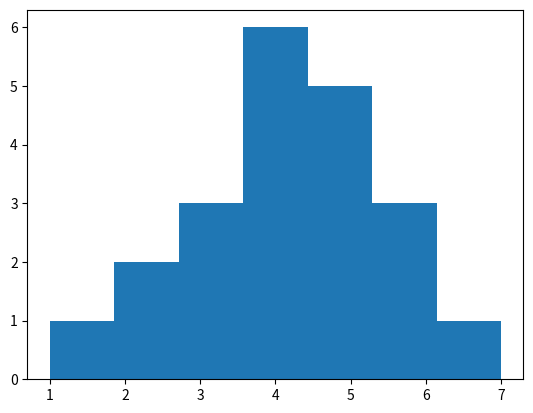

Reproduce this figure in Python.
import matplotlib.pyplot as plt
import numpy as np
from scipy.stats import (
    anderson,
    chi2_contingency,
    f_oneway,
    friedmanchisquare,
    kendalltau,
    kruskal,
    mannwhitneyu,
    normaltest,
    pearsonr,
    shapiro,
    spearmanr,
    ttest_ind,
    ttest_rel,
    wilcoxon,
)


# Normality test (check if data has a Gaussian distribution)
def shapiro_test(data):
    """
    Shapiro-Wilk Test
    Assumptions:        Observations in each sample are independent and identically distributed (iid).
    Interpretation:     H0: the sample has a Gaussian distribution.
                        H1: the sample does not have a Gaussian distribution.
    """
    stat, p = shapiro(data)
    print('Shapiro test ', stat, p)


def normal_test(data):
    """
    D’Agostino’s K^2 Test
    Assumptions:        Observations in each sample are independent and identically distributed (iid).
    Interpretation:     H0: the sample has a Gaussian distribution.
                        H1: the sample does not have a Gaussian distribution.
    """
    stat, p = normaltest(data)
    print('Normal test ', stat, p)


def anderson_darling_test(data):
    """
    Anderson-Darling Test
    Assumptions:        Observations in each sample are independent and identically distributed (iid).
    Interpretation:     H0: the sample has a Gaussian distribution.
                        H1: the sample does not have a Gaussian distribution
    """
    result = anderson(data)
    print('Anderson darling test ', result)


# Correlation test ( check if two samples are related)
def pearson_correlation(data_1, data_2):
    """
    Pearson’s Correlation Coefficient (Tests whether two samples have a linear relationship)
    Assumptions:        Observations in each sample are independent and identically distributed (iid).
                        Observations in each sample are normally distributed.
                        Observations in each sample have the same variance.
    Interpretation:     H0: the two samples are independent.
                        H1: there is a dependency between the samples
    """
    corr, p = pearsonr(data_1, data_2)
    print('Pearson correlation ', corr, p)


def spearman_correlation(data_1, data_2):
    """
    Spearman’s Rank Correlation (Tests whether two samples have a monotonic relationship)
    Assumptions:        Observations in each sample are independent and identically distributed (iid).
                        Observations in each sample can be ranked.
    Interpretation:     H0: the two samples are independent.
                        H1: there is a dependency between the samples.
    """
    corr, p = spearmanr(data_1, data_2)
    print('Spearman correlation ', corr, p)


def kendalltau_correlation(data_1, data_2):
    """
    Kendall’s Rank Correlation (Tests whether two samples have a monotonic relationship)
    Assumptions:        Observations in each sample are independent and identically distributed (iid).
                        Observations in each sample can be ranked.
    Interpretation:     H0: the two samples are independent.
                        H1: there is a dependency between the samples.
    """
    corr, p = kendalltau(data_1, data_2)
    print('Kendaltau correlation ', corr, p)


def chi_squared_test(table):
    """
    Chi-Squared Test (Tests whether two categorical variables are related or independent)
    Assumptions:        Observations used in the calculation of the contingency table are independent.
                        25 or more examples in each cell of the contingency table.
    Interpretation      H0: the two samples are independent.
                        H1: there is a dependency between the samples.

    """
    stat, p, dof, expected = chi2_contingency(table)
    print('Chi squared test ', stat, p, dof, expected)


# Parametric Statistical Hypothesis Tests (use to compare data samples)
def t_test(data_1, data_2):
    """
    Student’s t-test (Tests whether the means of two independent samples are significantly different)

    Assumptions:        Observations in each sample are independent and identically distributed (iid).
                        Observations in each sample are normally distributed.
                        Observations in each sample have the same variance.
    Interpretation:     H0: the means of the samples are equal.
                        H1: the means of the samples are unequal.
    """
    stat, p = ttest_ind(data_1, data_2)
    print('t_test ', stat, p)


def paired_student_test(data_1, data_2):
    """
    Paired Student’s t-test (Tests whether the means of two paired samples are significantly different.)

    Assumptions:        Observations in each sample are independent and identically distributed (iid).
                        Observations in each sample are normally distributed.
                        Observations in each sample have the same variance.
                        Observations across each sample are paired.
    Interpretation:     H0: the means of the samples are equal.
                        H1: the means of the samples are unequal.
    """
    stat, p = ttest_rel(data_1, data_2)
    print('paired student test ', stat, p)


def anova(data_1, data_2):
    """
    Analysis of Variance Test (ANOVA) (Tests whether the means of two or more independent samples are significantly different)

    Assumptions:        Observations in each sample are independent and identically distributed (iid).
                        Observations in each sample are normally distributed.
                        Observations in each sample have the same variance.
    Interpretation:     H0: the means of the samples are equal.
                        H1: one or more of the means of the samples are unequal.
    """
    stat, p = f_oneway(data_1, data_2, ...)
    print('Anova', stat, p)


def mannwhitneyu_test(data_1, data_2):
    """
    ################ Nonparametric Statistical Hypothesis Tests (use to compare data samples) ##############################

    Mann-Whitney U Test (Tests whether the distributions of two independent samples are equal or not)

    Assumptions:        Observations in each sample are independent and identically distributed (iid).
                        Observations in each sample can be ranked.
    Interpretation:     H0: the distributions of both samples are equal.
                        H1: the distributions of both samples are not equal.
    """
    stat, p = mannwhitneyu(data_1, data_2)
    print('Mannwithneyu test ', stat, p)


def wilcoxon_test(data_1, data_2):
    """
    Wilcoxon Signed-Rank Test (Tests whether the distributions of two paired samples are equal or not)

    Assumptions:        Observations in each sample are independent and identically distributed (iid).
                        Observations in each sample can be ranked.
                        Observations across each sample are paired.
    Interpretation:     H0: the distributions of both samples are equal.
                        H1: the distributions of both samples are not equal.
    """
    stat, p = wilcoxon(data_1, data_2)
    print('Wilcoxon test ', stat, p)


def kruskal_test(data_1, data_2):
    """
    Kruskal-Wallis H Test (Tests whether the distributions of two paired samples are equal or not)

    Assumptions:        Observations in each sample are independent and identically distributed (iid).
                        Observations in each sample can be ranked.
    Interpretation:     H0: the distributions of all samples are equal.
                        H1: the distributions of one or more samples are not equal.
    """
    stat, p = kruskal(data_1, data_2, ...)
    print('Kruskal test ', stat, p)


def friedmanchisquare_test(data_1, data_2):
    """
    Friedman Test (Tests whether the distributions of two or more paired samples are equal or not)

    Assumptions:        Observations in each sample are independent and identically distributed (iid).
                        Observations in each sample can be ranked.
                        Observations across each sample are paired.

    Interpretation:     H0: the distributions of all samples are equal.
                        H1: the distributions of one or more samples are not equal.
    """
    stat, p = friedmanchisquare(data_1, data_2, ...)
    print('Friedmanchisquare test ', stat, p)


if __name__ == '__main__':
    data = np.random.rand(50)
    data = [1, 2, 3, 4, 5, 6, 7, 2, 3, 4, 5, 6, 3, 4, 5, 6, 4, 5, 4, 5, 4]

    # plt.plot(x, data)
    plt.hist(data, bins=7)
    plt.show()

    # data = np.random.normal(20, 1, 5000)
    print(data)
